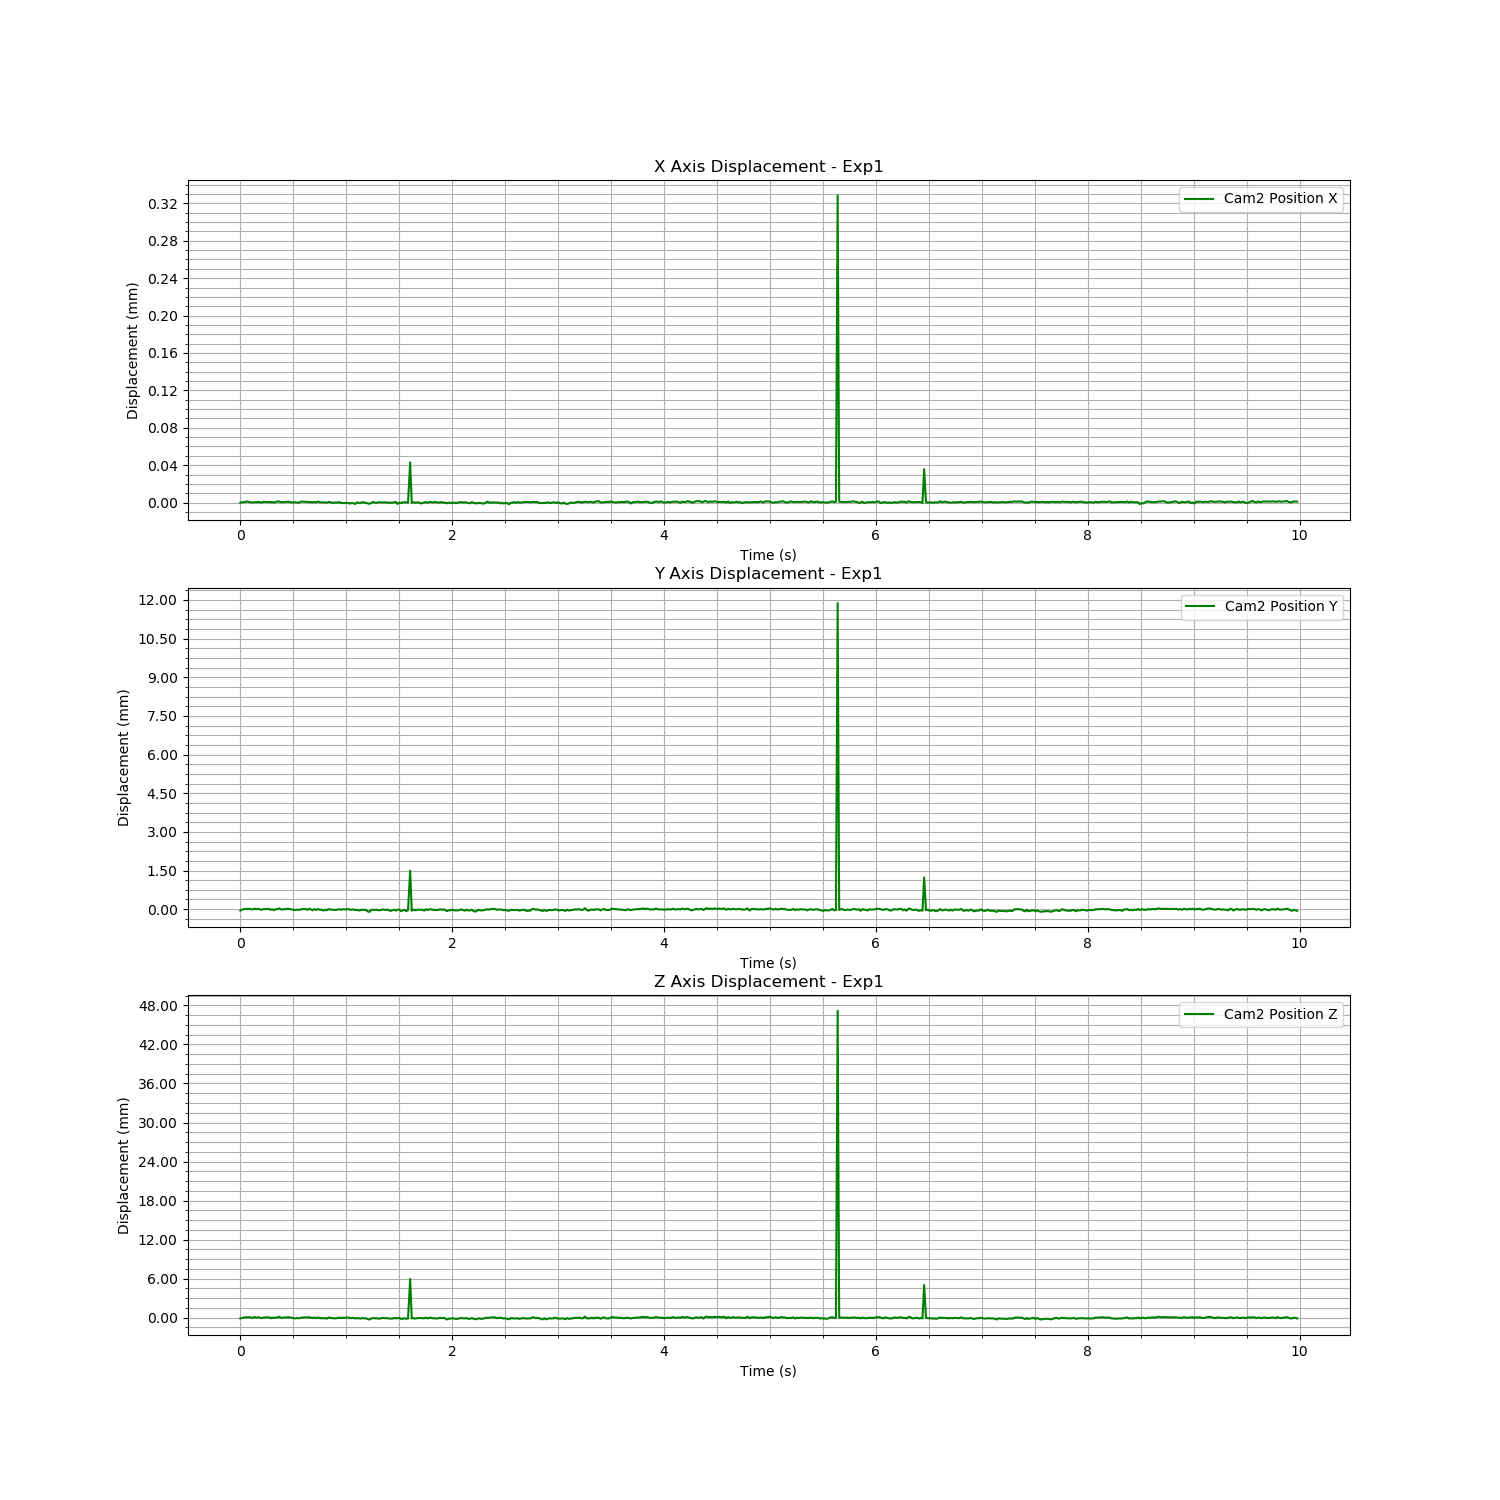

Values plotted in this chart, from the file beside it:
Time (s), Cam2 Fiducial ID, Cam2 Position X, Cam2 Position Y, Cam2 Position Z, Cam2 Rotation X, Cam2 Rotation Y, Cam2 Rotation Z, Cam2 Rotation W
1724871650, 0, -2.556752319400075e-07, -5.8234124925438977e-05, -0.0001186, -0.2447, 0.006597, -1.0392609937235308e-05, 0.9696
1724871650, 0, 3.6947114155656195e-07, -1.3095186140364992e-05, -5.7290455795755545e-05, -0.0002895, 0.0007029, -8.734818518435628e-05, 1
1724871650, 0, 4.367315849900536e-07, -1.3612567978119388e-06, -9.75386457024641e-06, -0.0001503, 0.0004406, -3.4040265372498776e-05, 1
1724871650, 0, 8.819032462403771e-07, 1.2645980245502473e-05, 4.939981105283647e-05, -0.0003375, 0.0005768, 1.930237869775364e-05, 1
1724871650, 0, 1.2582108968250874e-06, 7.733748710662538e-06, 2.9207869350248964e-05, -0.0001771, 0.0001223, -2.251660906293963e-06, 1
1724871650, 0, 4.913409419268429e-07, 1.7227972874943843e-05, 6.078628353182068e-05, -0.0001398, 0.0001702, 1.4313831420370756e-05, 1
1724871650, 0, 3.7341277448853606e-07, -9.141021316684378e-07, -3.814903502167744e-06, -7.588303609999997e-05, 9.453957999708851e-05, -3.629539640626813e-05, 1
1724871650, 0, 6.071410689009512e-09, -1.2926566907519927e-05, -5.356752688018196e-05, -7.774710636513132e-05, 0.0001682, -7.82447516421492e-05, 1
1724871650, 0, 4.4898248014461773e-07, 2.1963214070346525e-05, 8.961553961029993e-05, -0.0001753, -2.9918186732092446e-05, 5.695424590764292e-05, 1
1724871650, 0, 3.6662373121962285e-07, -2.0229341656909895e-06, -1.1202131943391824e-05, -5.417295588679136e-05, 0.0004611, -3.287569791867402e-05, 1
1724871650, 0, 6.929711578226261e-07, 1.3948755140981898e-05, 5.240500129833766e-05, -0.0002134, 0.0001625, 5.087207132395045e-05, 1
1724871650, 0, 3.629441977796726e-07, -7.348102000520678e-06, -3.078393394583753e-05, -0.0002061, 0.0003142, -4.254987931166954e-05, 1
1724871650, 0, -1.3905424549235154e-07, -2.0829542827445886e-05, -8.436958685195283e-05, -9.33370104174635e-05, 0.00075, -0.000101, 1
1724871650, 0, 8.050653550143128e-07, -8.378795011702358e-07, -4.43748298916343e-06, -0.0001445, 0.0002617, -3.756687052731193e-05, 1
1724871650, 0, 7.302755540571571e-07, 7.485316768258783e-06, 2.916375539030323e-05, -9.178255544811716e-05, -0.0001329, 2.1097981637681946e-05, 1
1724871650, 0, 4.5404274253034533e-07, 3.542609609842146e-06, 9.957942308779759e-06, -0.000194, 0.0001545, -3.0171659632877955e-06, 1
1724871650, 0, 8.238460825430445e-07, 1.0847591204438174e-05, 4.187038470381237e-05, -7.556871126363679e-05, -0.0005047, 4.107375716394825e-05, 1
1724871650, 0, 1.557594254485364e-07, -2.57011322915518e-05, -0.0001004, -1.6489465867172033e-05, 0.0002784, -9.070732934469172e-05, 1
1724871650, 0, 5.626219603918322e-07, -1.240740874464164e-06, -4.573317822676804e-06, -0.0001735, 0.0002042, -3.118065829506977e-06, 1
1724871650, 0, 4.31578903923131e-08, -4.3128729392686635e-05, -5.911502546831641e-05, -0.2445, 0.007045, -6.411004057809861e-05, 0.9696
1724871650, 0, 6.747871275324619e-07, 2.974590847968789e-06, 8.814739317461305e-06, -0.0001594, -0.0001348, 5.216952410244092e-07, 1
1724871650, 0, 1.1050018398286672e-06, 2.5169299856438838e-06, 1.0747908692945522e-05, -0.0001357, 9.248581919427098e-05, -6.84727590266632e-07, 1
1724871650, 0, 1.215757758683966e-06, 3.144491848866786e-05, 0.0001275, -0.0002915, -0.0004598, 0.0001091, 1
1724871650, 0, 2.890882780019174e-07, -9.03010456558512e-06, -3.2364569651390265e-05, -0.0002545, -0.0001025, -1.5863219133733132e-05, 1
1724871650, 0, 5.306602848135503e-07, -9.921114092692081e-06, -4.037756274900481e-05, 0.0001196, 0.0002597, -5.003617951330322e-05, 1
1724871650, 0, 4.21775299663466e-07, 4.154535640674404e-06, 1.7012370744028707e-05, -9.518881764320509e-05, -3.596088930570156e-05, -1.744572900956029e-07, 1
1724871650, 0, 8.339532125306311e-07, 1.1559192974180418e-07, 2.3256901120882385e-06, -0.0001842, 0.0001242, -2.4854724022743878e-05, 1
1724871650, 0, 8.596227398720577e-07, 1.763776337562101e-05, 6.78342526544442e-05, -0.0001385, -0.0001473, 5.706492132566675e-05, 1
1724871650, 0, 7.063763820099865e-07, 5.261865904005029e-06, 2.0190126758157774e-05, -8.104967813355098e-05, -0.000134, -8.743713545965972e-06, 1
1724871650, 0, -1.6787733038059197e-08, -7.174577918281245e-06, -2.845634564236878e-05, -0.0001524, 0.0004939, -6.564512028723097e-05, 1
1724871651, 0, 3.303308921928329e-07, -2.3925814144010975e-05, -8.892618147386233e-05, -2.9419336883700214e-05, 0.0001962, -9.958023238474933e-05, 1
1724871651, 0, 3.1620375612451284e-07, -3.412906232427235e-05, -0.0001332, -0.0001097, 0.0004048, -0.0001202, 1
1724871651, 0, 1.1376646334934828e-08, -1.6176793923511642e-05, -6.473378277478801e-05, -0.0002006, 0.0002898, -7.43391518264227e-05, 1
1724871651, 0, -1.6579648464601582e-07, -3.1137348147779496e-05, -0.0001251, 1.9605647010148626e-05, 0.000733, -0.0001315, 1
1724871651, 0, 7.801191793319061e-07, -1.0778533660481937e-05, -4.2337061518165594e-05, -7.518458817109717e-05, 0.0003854, -7.96586533476077e-05, 1
1724871651, 0, 1.1049168306548766e-06, -4.2549964905028474e-07, 1.953031671389527e-06, -1.3025666297452159e-05, -0.0003418, -6.249711723130526e-06, 1
1724871651, 0, 8.404171420075522e-07, 3.487272589567004e-06, 1.3026049997680697e-05, -9.293132055741676e-05, 0.0001549, -4.502148350813822e-06, 1
1724871651, 0, 8.403634321238332e-07, 9.776426703556755e-06, 3.803981280649179e-05, -7.788690813924816e-05, 0.0001596, 3.971150613260808e-05, 1
1724871651, 0, 6.51337152943568e-07, -2.844243384855015e-05, -1.2849386642038436e-07, -0.2444, 0.00692, 1.779159310423557e-05, 0.9697
1724871651, 0, 4.440489174632147e-07, 1.5386883163088557e-05, 6.230326846807419e-05, -0.0001816, -0.0001893, 6.632772935179489e-05, 1
1724871651, 0, 4.836777996427206e-07, -1.2393536539531269e-05, -4.450865109336416e-05, -8.054422887226698e-05, 0.0003573, -4.903566278982622e-05, 1
1724871651, 0, 2.3908041281190644e-07, -4.468356960593029e-05, -6.796258355413894e-05, -0.2446, 0.006429, 7.834058192850835e-05, 0.9696
1724871651, 0, 6.13728151986864e-07, 5.983253069565479e-06, 2.0182196147896707e-05, -0.0001745, 0.0002423, 3.2175787980051485e-05, 1
1724871651, 0, 2.860418132766421e-07, -2.6709216298989344e-05, -0.0001047, 6.66025526762209e-06, 0.0001734, -7.813076019578794e-05, 1
1724871651, 0, 1.1599145232645368e-06, 4.338766927780238e-06, 1.7861224941670017e-05, 1.5941647841130295e-05, -0.0001519, 3.872052295894445e-05, 1
1724871651, 0, 2.279693542780329e-07, -2.257983364951087e-05, -9.158503984059096e-05, 0.0001198, 0.0004807, -9.404651418810454e-05, 1
1724871651, 0, 2.9773023249765674e-07, -2.25325749040035e-05, -9.136755526391198e-05, -4.749436968149064e-06, 0.0004759, -7.949818015018301e-05, 1
1724871651, 0, 1.7939672301684863e-07, -5.246703312800459e-05, -0.0001025, -0.2446, 0.006546, 3.769099931556751e-05, 0.9696
1724871651, 0, 1.8289134290347042e-07, -2.519642669444025e-05, -0.0001031, 7.290563022790898e-05, 0.0004679, -0.0001013, 1
1724871651, 0, -2.142595739288328e-07, -4.171880863957373e-05, -0.0001655, 0.0002875, 0.0005897, -0.0001414, 1
1724871651, 0, 6.72536534138047e-07, 2.9695514800019673e-06, 1.0017826613100566e-05, 1.8575717717100667e-05, -0.0001792, 2.7305323568390106e-05, 1
1724871651, 0, 3.0031618002233493e-07, -1.5173551016031948e-05, -6.0626530386603674e-05, -0.0001879, 0.0004824, -5.358037406763603e-05, 1
1724871651, 0, -2.2740407050399766e-07, -2.125245606070881e-05, -8.783697999990053e-05, 4.5653804186580986e-05, 0.0005919, -0.0001054, 1
1724871651, 0, -1.8228581437280796e-07, -3.0381757041043913e-05, -0.0001244, 0.0001385, 0.000725, -0.0001314, 1
1724871651, 0, 2.452482212087149e-07, -3.197066480791059e-05, -0.0001285, 3.4098752922209325e-05, 0.0004932, -0.0001201, 1
1724871651, 0, -2.2003132307973166e-07, -1.72283623625418e-05, -7.211864246687533e-05, 1.82560576498317e-05, 0.0001161, -6.974828779965428e-05, 1
1724871651, 0, 5.563527092145481e-07, -2.9620902353161028e-06, -1.317992802250387e-05, 4.958525748970044e-06, 0.000282, -1.3621296492686587e-05, 1
1724871651, 0, -3.1623714522420856e-07, -1.928781153665883e-05, -7.730981994292812e-05, -0.0001724, 0.0005189, -7.919329796899072e-05, 1
1724871651, 0, -5.724386421433976e-07, -6.846391096098616e-06, -3.1575772225715e-05, 0.0001735, -3.81009262204892e-05, -2.019843174332667e-05, 1
1724871651, 0, -4.296041741175059e-07, -1.2344149569713764e-05, -5.142592064402277e-05, -3.117509964878514e-05, 0.0003774, -3.577330687817376e-05, 1
... 539 more rows
